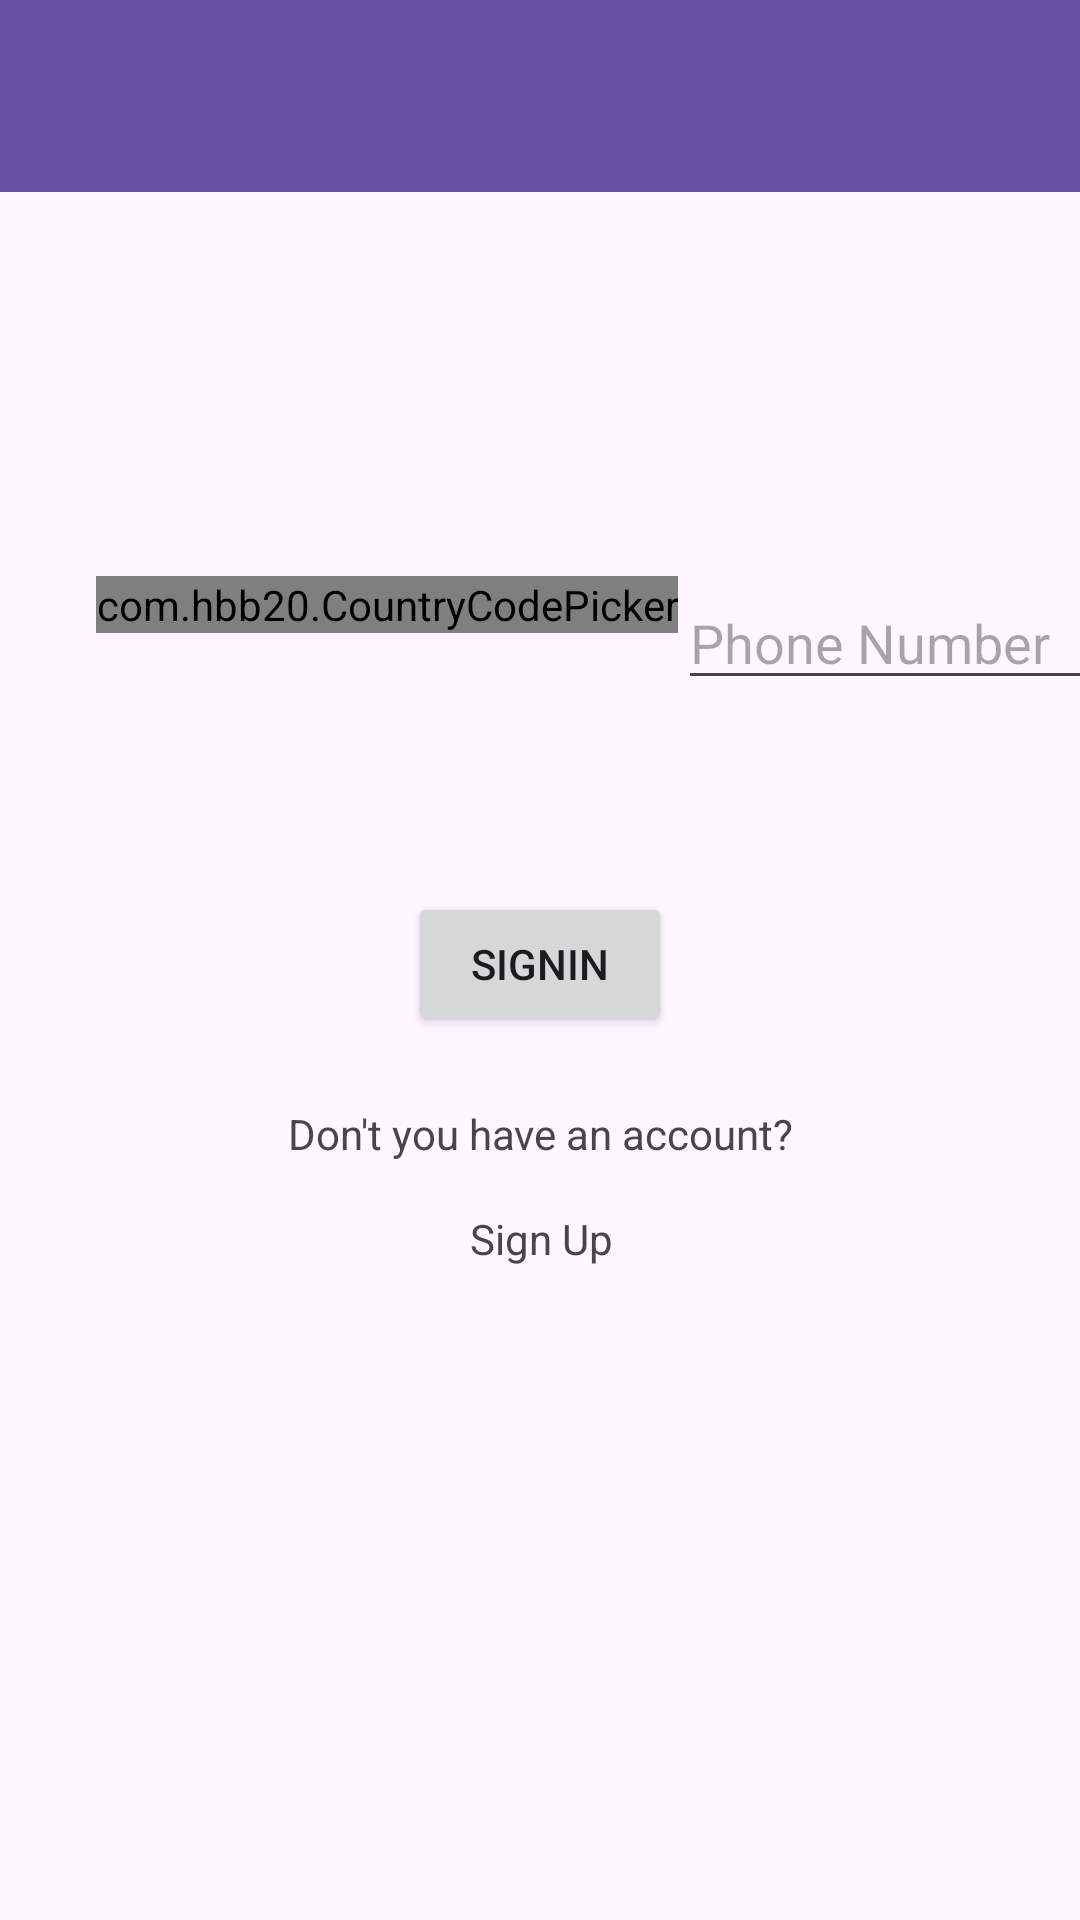

The Android layout XML behind this screen, and the referenced resources:
<!-- AndroidManifest.xml: application theme Theme.FirebaseSıgnUp -->
<!-- res/layout/fragment_sign_in.xml -->
<?xml version="1.0" encoding="utf-8"?>
<layout xmlns:android="http://schemas.android.com/apk/res/android"
    xmlns:tools="http://schemas.android.com/tools"
    xmlns:app="http://schemas.android.com/apk/res-auto">

    <data>
        <variable
            name="signInToolBar"
            type="String" />
        <variable
            name="fragmentSignIn"
            type="com.yz3ro.firebasesgnup.ui.fragments.SignInFragment" />
    </data>

    <androidx.constraintlayout.widget.ConstraintLayout
        android:layout_width="match_parent"
        android:layout_height="match_parent"
        tools:context=".ui.fragments.SignUpFragment">

        <com.hbb20.CountryCodePicker
            android:id="@+id/ccp"
            android:layout_width="wrap_content"
            android:layout_height="wrap_content"
            android:layout_marginStart="32dp"
            android:layout_marginTop="128dp"
            app:ccp_defaultNameCode="TR"
            app:layout_constraintStart_toStartOf="parent"
            app:layout_constraintTop_toBottomOf="@+id/SignUpToolBar" />

        <EditText
            android:id="@+id/TxtNumber"
            android:layout_width="wrap_content"
            android:layout_height="wrap_content"
            android:layout_marginTop="128dp"
            android:ems="10"
            android:hint="Phone Number"
            android:inputType="number"
            app:layout_constraintEnd_toEndOf="parent"
            app:layout_constraintHorizontal_bias="0.0"
            app:layout_constraintStart_toEndOf="@+id/ccp"
            app:layout_constraintTop_toBottomOf="@+id/SignUpToolBar" />

        <androidx.appcompat.widget.Toolbar
            android:id="@+id/SignUpToolBar"
            android:layout_width="0dp"
            android:layout_height="wrap_content"
            android:background="?attr/colorPrimary"
            android:minHeight="?attr/actionBarSize"
            android:theme="?attr/actionBarTheme"
            app:layout_constraintEnd_toEndOf="parent"
            app:layout_constraintStart_toStartOf="parent"
            app:layout_constraintTop_toTopOf="parent"
            app:title="@{signInToolBar}" />

        <Button
            android:id="@+id/BtnSignUp"
            android:layout_width="wrap_content"
            android:layout_height="wrap_content"
            android:layout_marginTop="64dp"
            android:onClick="@{() -> fragmentSignIn.signIn()}"
            android:text="SignIn"
            app:layout_constraintEnd_toEndOf="parent"
            app:layout_constraintStart_toStartOf="parent"
            app:layout_constraintTop_toBottomOf="@+id/TxtNumber" />

        <TextView
            android:id="@+id/textView3"
            android:layout_width="wrap_content"
            android:layout_height="wrap_content"
            android:layout_marginTop="23dp"
            android:text="Don't you have an account?"
            app:layout_constraintEnd_toEndOf="@+id/BtnSignUp"
            app:layout_constraintStart_toStartOf="@+id/BtnSignUp"
            app:layout_constraintTop_toBottomOf="@+id/BtnSignUp" />

        <TextView
            android:id="@+id/txtSignUp"
            android:layout_width="84dp"
            android:layout_height="36dp"
            android:layout_marginTop="16dp"
            android:text="Sign Up"
            android:onClick="@{()->fragmentSignIn.signUp()}"
            android:textAlignment="center"
            app:layout_constraintEnd_toEndOf="@+id/textView3"
            app:layout_constraintStart_toStartOf="@+id/textView3"
            app:layout_constraintTop_toBottomOf="@+id/textView3" />

    </androidx.constraintlayout.widget.ConstraintLayout>

</layout>
<!-- resources referenced by this layout -->
<resources>
  <style name="Theme.FirebaseSıgnUp" parent="Base.Theme.FirebaseSıgnUp" />
  <style name="Base.Theme.FirebaseSıgnUp" parent="Theme.Material3.DayNight.NoActionBar">
          
          
      </style>
</resources>
